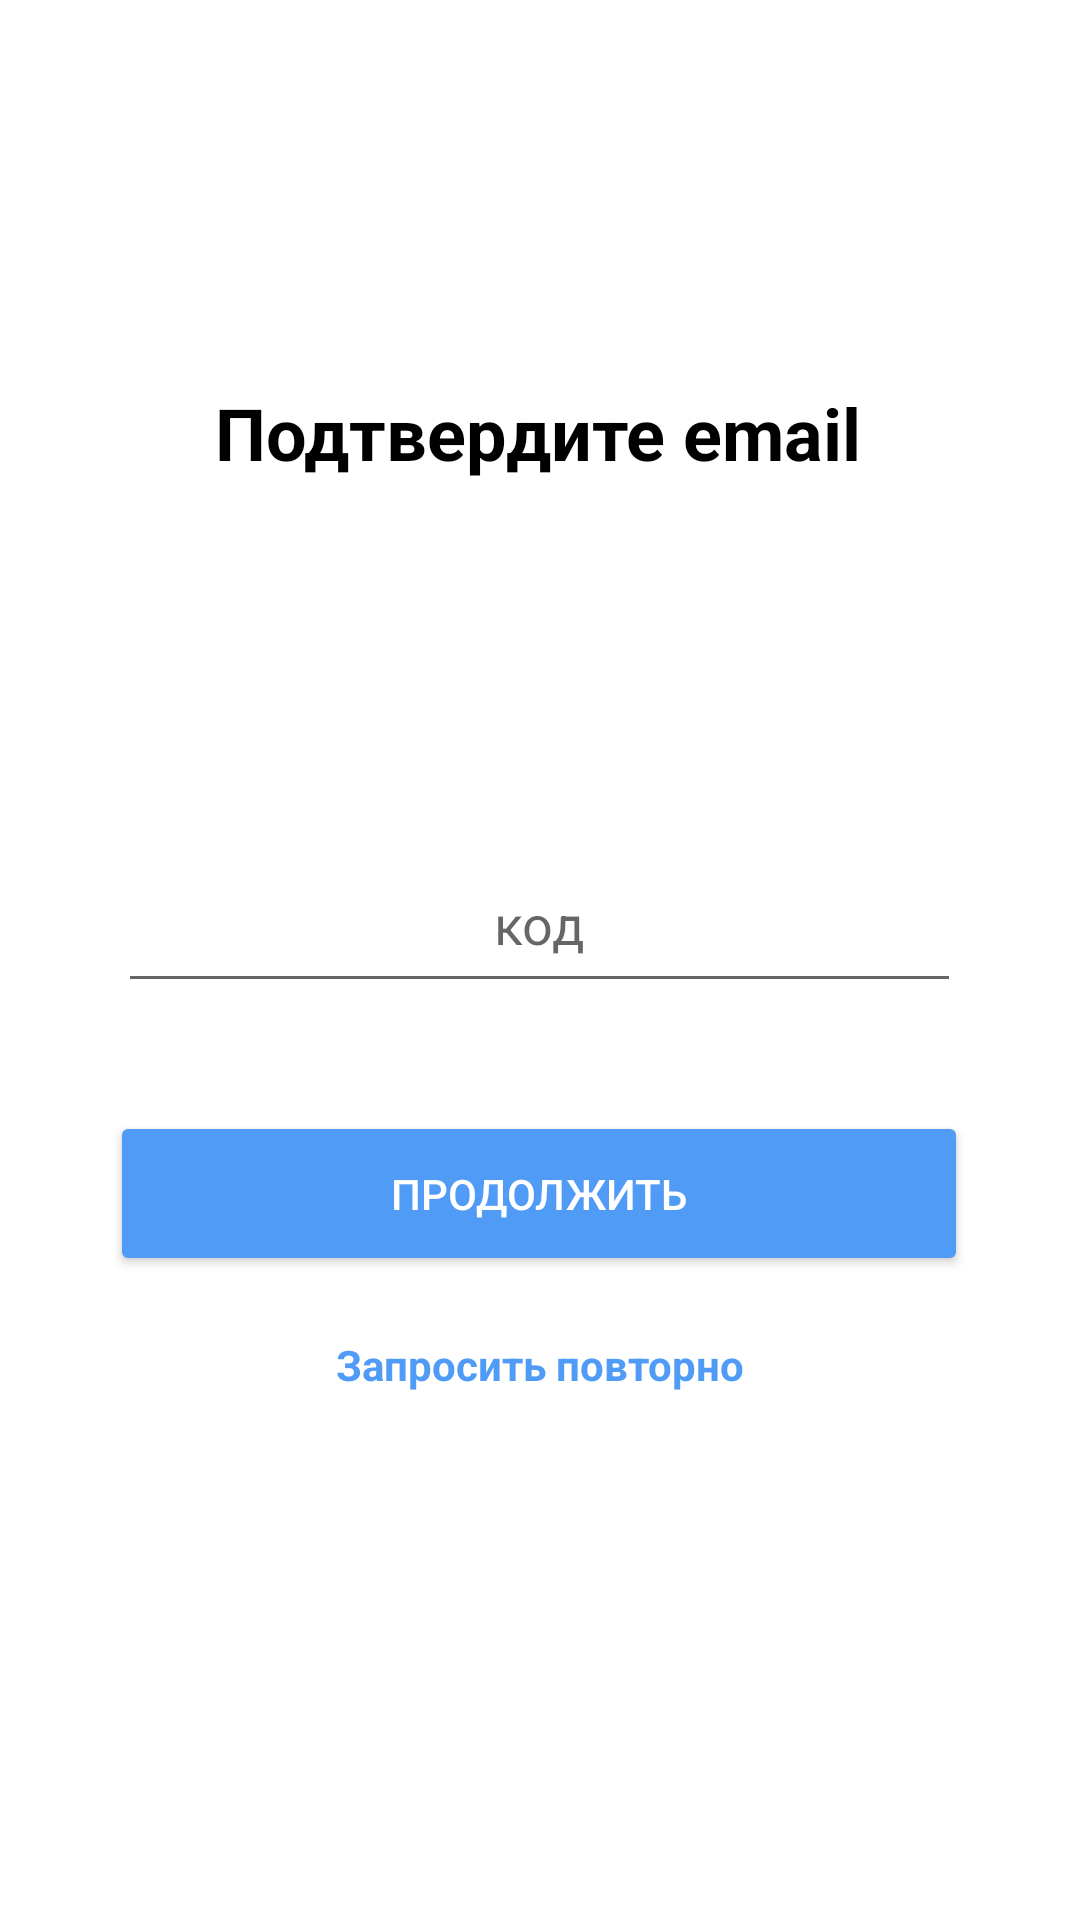

This screen was rendered from an Android layout file. Write that file and the resources it references.
<!-- AndroidManifest.xml: application theme Theme.OssApp -->
<!-- res/layout/activity_input.xml -->
<?xml version="1.0" encoding="utf-8"?>
<androidx.constraintlayout.widget.ConstraintLayout xmlns:android="http://schemas.android.com/apk/res/android"
    xmlns:app="http://schemas.android.com/apk/res-auto"
    xmlns:tools="http://schemas.android.com/tools"
    android:layout_width="match_parent"
    android:layout_height="match_parent"
    tools:context=".InputActivity">

    <TextView
        android:id="@+id/textViewInfo"
        style="@style/header"
        android:layout_width="351dp"
        android:layout_height="70dp"
        android:layout_marginTop="12dp"
        android:textAlignment="center"
        android:textColor="@color/black"
        android:textSize="20sp"
        app:layout_constraintEnd_toEndOf="parent"
        app:layout_constraintStart_toStartOf="parent"
        app:layout_constraintTop_toBottomOf="@+id/textView9" />

    <EditText
        android:id="@+id/codeInput"
        android:layout_width="281dp"
        android:layout_height="56dp"
        android:layout_marginTop="36dp"
        android:hint="код"
        android:inputType="number"
        android:textAlignment="center"
        app:layout_constraintEnd_toEndOf="parent"
        app:layout_constraintHorizontal_bias="0.497"
        app:layout_constraintStart_toStartOf="parent"
        app:layout_constraintTop_toBottomOf="@+id/textViewInfo" />


    <Button
        android:id="@+id/button4"
        style="@style/buttonPrimary"
        android:layout_width="286dp"
        android:layout_height="55dp"
        android:layout_marginTop="36dp"
        android:onClick="sendReg"
        android:text="@string/resume"
        app:layout_constraintEnd_toEndOf="parent"
        app:layout_constraintHorizontal_bias="0.496"
        app:layout_constraintStart_toStartOf="parent"
        app:layout_constraintTop_toBottomOf="@+id/codeInput" />

    <TextView
        android:id="@+id/textView9"
        style="@style/header"
        android:layout_width="wrap_content"
        android:layout_height="wrap_content"
        android:layout_marginTop="128dp"
        android:text="@string/confirmation"
        app:layout_constraintEnd_toEndOf="parent"
        app:layout_constraintHorizontal_bias="0.497"
        app:layout_constraintStart_toStartOf="parent"
        app:layout_constraintTop_toTopOf="parent" />

    <TextView
        android:id="@+id/textView13"
        android:onClick="repeatCode"
        android:clickable="true"
        android:layout_width="wrap_content"
        android:layout_height="wrap_content"
        android:layout_marginTop="20dp"
        android:text="Запросить повторно"
        android:textColor="@color/blue"
        android:textSize="14dp"
        android:textStyle="bold"
        app:layout_constraintEnd_toEndOf="parent"
        app:layout_constraintStart_toStartOf="parent"
        app:layout_constraintTop_toBottomOf="@+id/button4" />


</androidx.constraintlayout.widget.ConstraintLayout>
<!-- resources referenced by this layout -->
<resources>
  <color name="black">#FF000000</color>
  <color name="blue">#509BF5</color>
  <string name="confirmation">Подтвердите email</string>
  <string name="resume">Продолжить</string>
  <style name="buttonPrimary">
          <item name="android:layout_width">342dp</item>
          <item name="android:layout_height">55dp</item>
          <item name="android:textColor">@color/white</item>
          <item name="backgroundTint">#509BF5</item>
          <item name="cornerRadius">12dp</item>
      </style>
  <style name="header">
          <item name="android:textAlignment">center</item>
          <item name="android:layout_width">281dp</item>
          <item name="android:layout_height">24dp</item>
          <item name="android:textColor">@color/black</item>
          <item name="android:textSize">24sp</item>
          <item name="android:textStyle">bold</item>
          <item name="android:layout_marginTop">16dp</item>
      </style>
  <style name="Theme.OssApp" parent="Theme.MaterialComponents.DayNight.DarkActionBar">
          
          <item name="colorPrimary">@color/purple_500</item>
          <item name="colorPrimaryVariant">@color/purple_700</item>
          <item name="colorOnPrimary">@color/white</item>
          
          <item name="colorSecondary">@color/teal_200</item>
          <item name="colorSecondaryVariant">@color/teal_700</item>
          <item name="colorOnSecondary">@color/black</item>
          
          <item name="android:statusBarColor" tools:targetApi="l">?attr/colorPrimaryVariant</item>
          
      </style>
  <color name="white">#FFFFFFFF</color>
  <color name="purple_500">#4169E1</color>
  <color name="purple_700">#4682B4</color>
  <color name="teal_200">#FF03DAC5</color>
  <color name="teal_700">#FF018786</color>
</resources>
